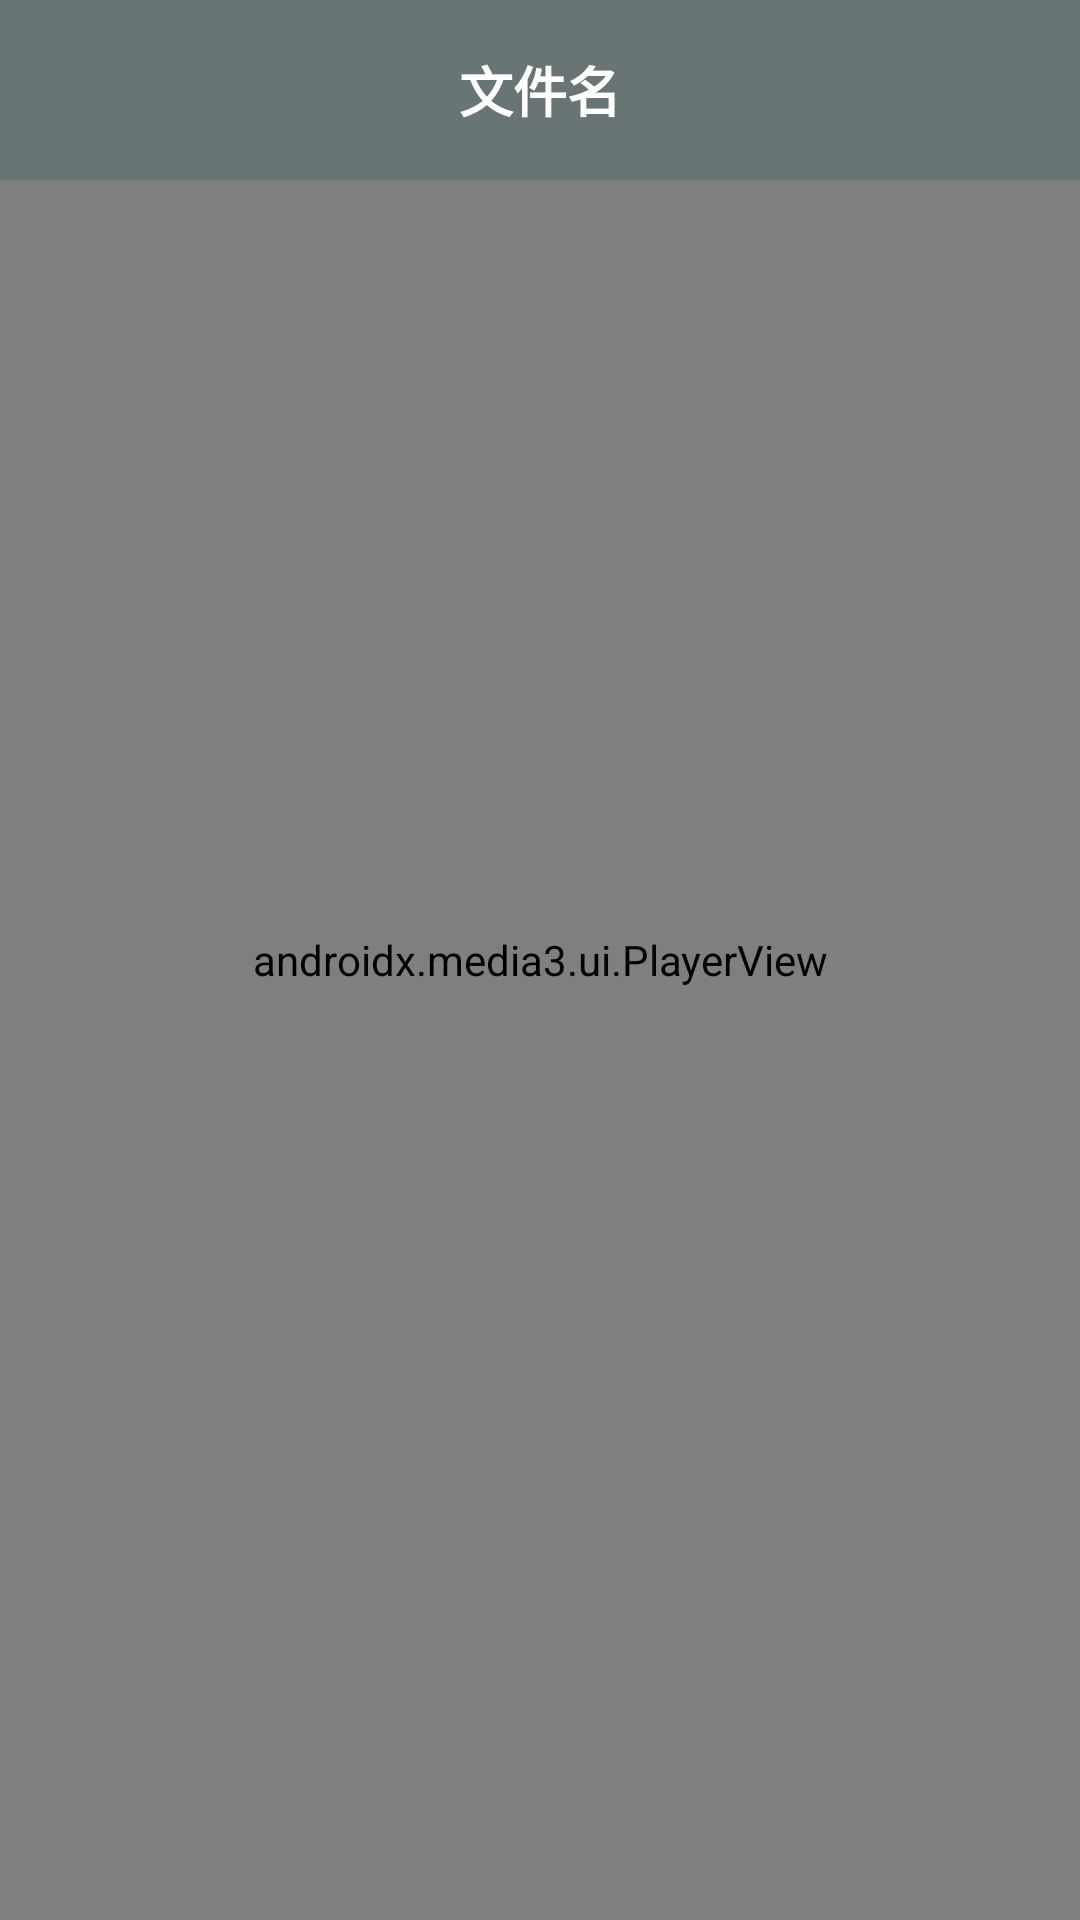

Produce the Android XML layout that renders to this screen, including the resource entries it uses.
<!-- AndroidManifest.xml: application theme AppTheme -->
<!-- res/layout/activity_v_and_v_player.xml -->
<?xml version="1.0" encoding="utf-8"?>
<RelativeLayout xmlns:android="http://schemas.android.com/apk/res/android"
    android:layout_width="match_parent"
    android:layout_height="match_parent"
    xmlns:app="http://schemas.android.com/apk/res-auto"
    android:background="@color/fenlei_page_bg"
    android:orientation="vertical">


    <androidx.media3.ui.PlayerView
        android:id="@+id/player_view"
        android:layout_width="match_parent"
        android:layout_height="match_parent"
        app:layout_constraintTop_toTopOf="parent"
        app:layout_constraintBottom_toBottomOf="parent"
        app:layout_constraintStart_toStartOf="parent"
        app:layout_constraintEnd_toEndOf="parent"/>
    <RelativeLayout
        android:id="@+id/rlHeader"
        android:layout_width="match_parent"
        android:layout_height="@dimen/height_title"
        android:background="@color/fenlei_page_bg_2">

        <ImageView
            android:id="@+id/ivBack"
            android:layout_width="wrap_content"
            android:layout_height="35dp"
            android:layout_centerVertical="true"
            android:layout_marginLeft="10dp"
            android:src="@mipmap/ab_back" />

        <TextView
            android:id="@+id/tvTitle"
            android:layout_width="wrap_content"
            android:layout_height="wrap_content"
            android:layout_centerInParent="true"
            android:layout_marginLeft="100dp"
            android:layout_marginRight="100dp"
            android:ellipsize="end"
            android:maxLines="1"
            android:text="文件名"
            android:textColor="@color/white"
            android:textSize="@dimen/title_size"
            android:textStyle="bold" />
    </RelativeLayout>

</RelativeLayout>
<!-- resources referenced by this layout -->
<resources>
  <color name="fenlei_page_bg">#1e2829</color>
  <color name="fenlei_page_bg_2">#697575</color>
  <color name="white">#FFFFFF</color>
  <dimen name="height_title">60dp</dimen>
  <dimen name="title_size">18sp</dimen>
  <style name="AppTheme" parent="Theme.AppCompat.Light.NoActionBar">
          
          <item name="colorPrimary">@color/colorPrimary</item>
          <item name="colorPrimaryDark">@color/colorPrimaryDark</item>
          <item name="colorAccent">@color/colorAccent</item>
      </style>
  <color name="colorPrimary">#00c88a</color>
  <color name="colorPrimaryDark">#00c88a</color>
  <color name="colorAccent">#D81B60</color>
</resources>
